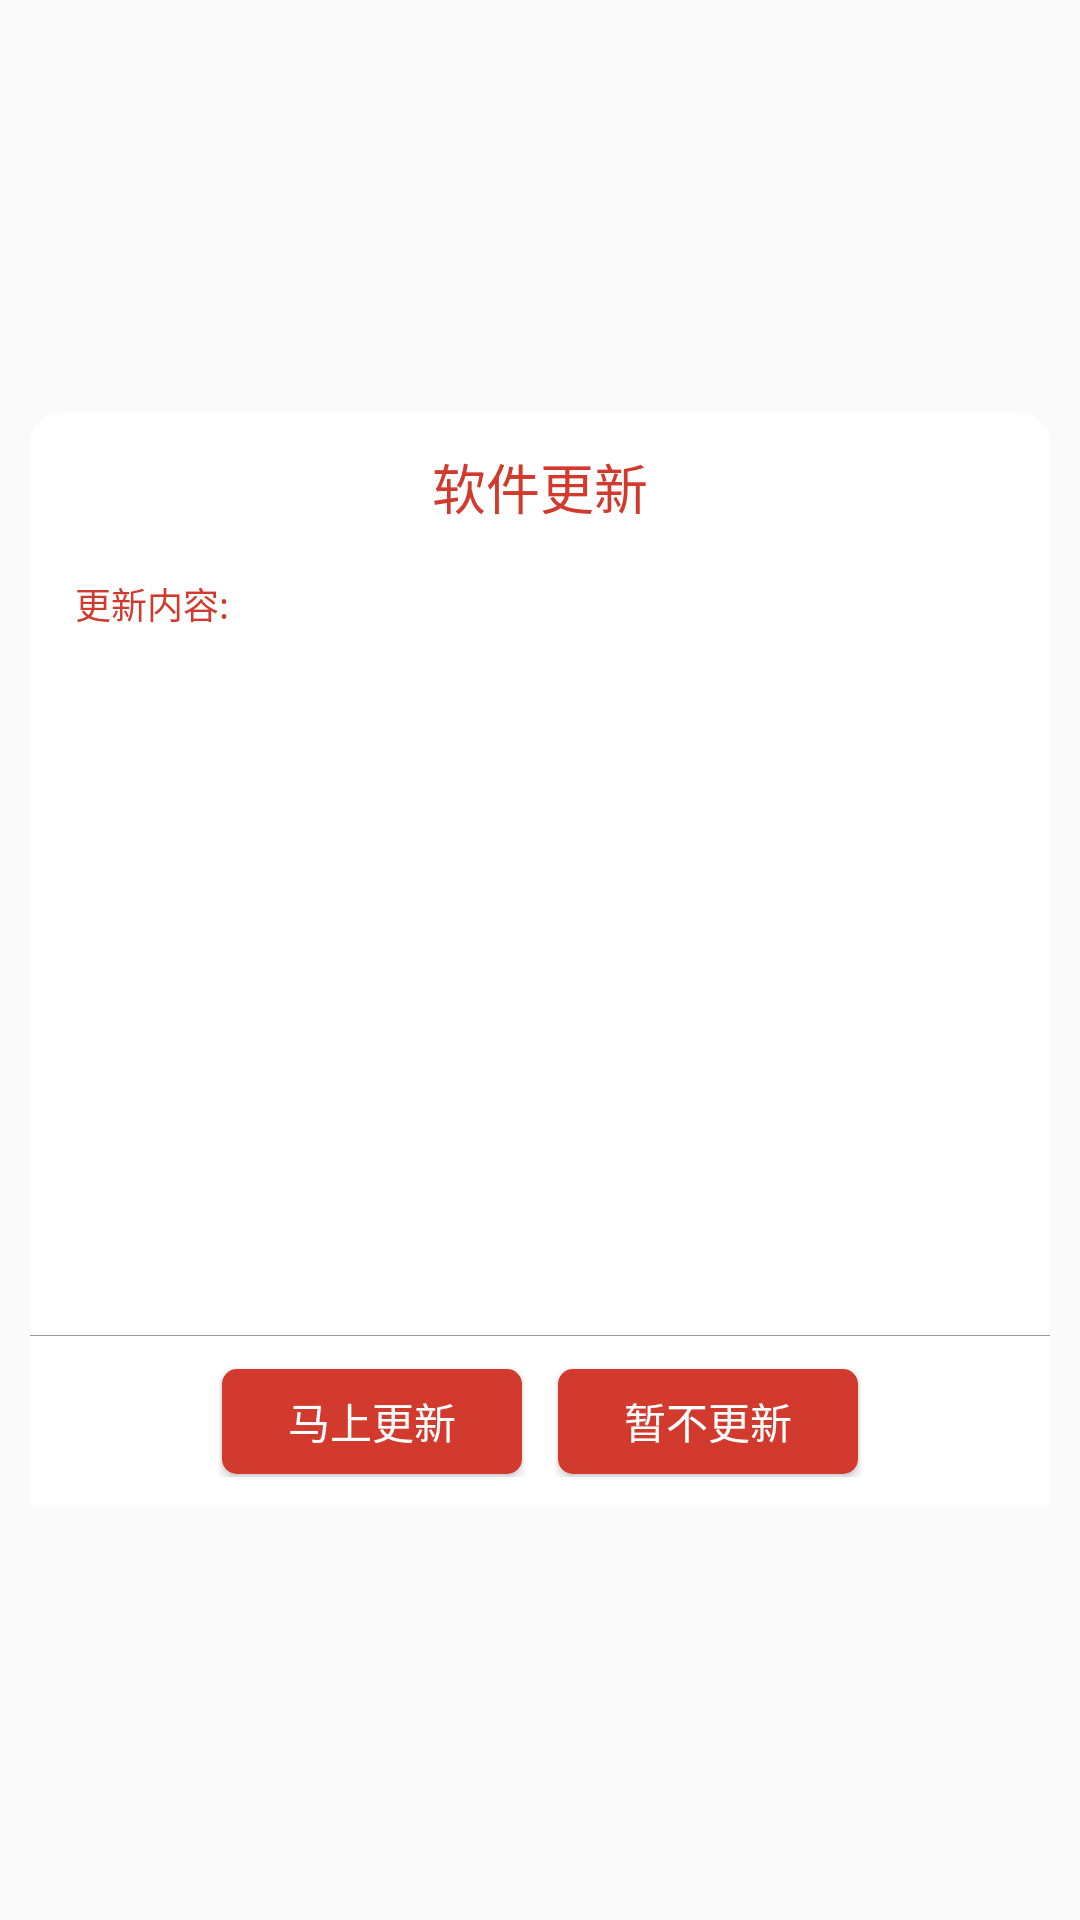

Write the Android layout XML for this screen, with the resource values it uses.
<!-- AndroidManifest.xml: application theme AppTheme -->
<!-- res/layout/lx_update_activity.xml -->
<?xml version="1.0" encoding="utf-8"?>
<LinearLayout xmlns:android="http://schemas.android.com/apk/res/android"
              android:layout_width="300dip"
              android:layout_height="wrap_content"
              android:layout_gravity="center"
              android:gravity="center"
              android:orientation="vertical"
              android:padding="10dip">

    <TextView
        android:layout_width="fill_parent"
        android:layout_height="50dp"
        android:background="@drawable/text_check_version_rect_top"
        android:gravity="center"
        android:text="软件更新"
        android:textColor="@color/colorPrimary"
        android:textSize="@dimen/font_large"/>

    <LinearLayout
        android:layout_width="fill_parent"
        android:layout_height="wrap_content"
        android:background="@color/white"
        android:orientation="vertical">

        <LinearLayout
            android:layout_width="fill_parent"
            android:layout_height="wrap_content"
            android:gravity="center_vertical"
            android:orientation="vertical"
            android:padding="5dp">

            <TextView
                android:layout_width="wrap_content"
                android:layout_height="wrap_content"
                android:layout_marginLeft="10dip"
                android:text="更新内容:"
                android:textColor="@color/colorPrimary"
                android:textSize="@dimen/font_smaller"/>

            <ScrollView
                android:layout_width="fill_parent"
                android:layout_height="220dip"
                android:fillViewport="true"
                android:scrollbars="none">

                <TextView
                    android:id="@+id/tvUpdateContent"
                    android:layout_width="wrap_content"
                    android:layout_height="wrap_content"
                    android:layout_marginLeft="10dip"
                    android:layout_marginTop="5dip"
                    android:text=""
                    android:textColor="@color/black"
                    android:textSize="@dimen/font_smaller"/>
            </ScrollView>
        </LinearLayout>

        <ImageView
            android:layout_width="fill_parent"
            android:layout_height="1px"
            android:layout_marginTop="10dip"
            android:background="@color/font_gray2"/>

        <LinearLayout
            android:layout_width="fill_parent"
            android:layout_height="wrap_content"
            android:layout_marginBottom="10dip"
            android:layout_marginTop="10dip"
            android:gravity="center"
            android:orientation="horizontal">

            <LinearLayout
                android:layout_width="wrap_content"
                android:layout_height="wrap_content"
                android:layout_marginLeft="10dip"
                android:layout_marginRight="5dip"
                android:gravity="center">

                <Button
                    android:id="@+id/btnUpdate"
                    android:layout_width="100dp"
                    android:layout_height="35dp"
                    android:layout_margin="1dp"
                    android:background="@drawable/btn_color_accent_select"
                    android:text="马上更新"
                    android:textColor="@color/white"/>
            </LinearLayout>

            <LinearLayout
                android:layout_width="wrap_content"
                android:layout_height="wrap_content"
                android:layout_marginLeft="5dip"
                android:layout_marginRight="10dip"
                android:gravity="center">

                <Button
                    android:id="@+id/btnClose"
                    android:layout_width="100dp"
                    android:layout_height="35dp"
                    android:layout_margin="1dp"
                    android:background="@drawable/btn_color_accent_select"
                    android:text="暂不更新"
                    android:textColor="@color/white"/>
            </LinearLayout>
        </LinearLayout>
    </LinearLayout>

</LinearLayout>
<!-- resources referenced by this layout -->
<resources>
  <color name="black">#000000</color>
  <color name="colorPrimary">#D13A2D</color>
  <color name="font_gray2">#989898</color>
  <color name="white">#FFFFFF</color>
  <dimen name="font_large">18sp</dimen>
  <dimen name="font_smaller">12sp</dimen>
  <!-- drawable btn_color_accent_select (drawable) -->
  <?xml version="1.0" encoding="utf-8"?>
  <selector xmlns:android="http://schemas.android.com/apk/res/android">
  
      <item android:drawable="@drawable/btn_color_accent_press" android:state_pressed="true"/>
      <item android:drawable="@drawable/btn_color_accent_normal" android:state_focused="true"/>
      <item android:drawable="@drawable/btn_color_accent_normal"/>
  
  </selector>
  <!-- drawable text_check_version_rect_top (drawable) -->
  <?xml version="1.0" encoding="utf-8"?>
  <shape xmlns:android="http://schemas.android.com/apk/res/android" 
      android:shape="rectangle">
      
      <solid android:color="@color/white"></solid>
      
      
      <stroke android:width="1dp" android:color="@color/white"></stroke>
            
      
      <corners android:topLeftRadius="10dp"
          android:topRightRadius="10dp" />       
  </shape>
  <style name="AppTheme" parent="Theme.AppCompat.Light.DarkActionBar">
          
          <item name="colorPrimary">@color/colorPrimary</item>
          <item name="colorPrimaryDark">@color/colorPrimaryDark</item>
          <item name="colorAccent">@color/colorAccent</item>
      </style>
  <!-- drawable btn_color_accent_press (drawable) -->
  <?xml version="1.0" encoding="utf-8"?>
  <shape xmlns:android="http://schemas.android.com/apk/res/android"
      android:shape="rectangle" >
  
      <gradient
          android:angle="90"
          android:endColor="@color/colorAccent"
          android:startColor="@color/colorAccent" />
      <corners
          android:radius="6dp"/>
  
  </shape>
  <!-- drawable btn_color_accent_normal (drawable) -->
  <?xml version="1.0" encoding="utf-8"?>
  <shape xmlns:android="http://schemas.android.com/apk/res/android"
      android:shape="rectangle" >
  
      <gradient
          android:angle="90"
          android:endColor="@color/colorPrimary"
          android:startColor="@color/colorPrimary" />
  
      <corners
          android:radius="5dp" />
  
  </shape>
  <color name="colorPrimaryDark">#AA4344</color>
  <color name="colorAccent">#AA4344</color>
</resources>
